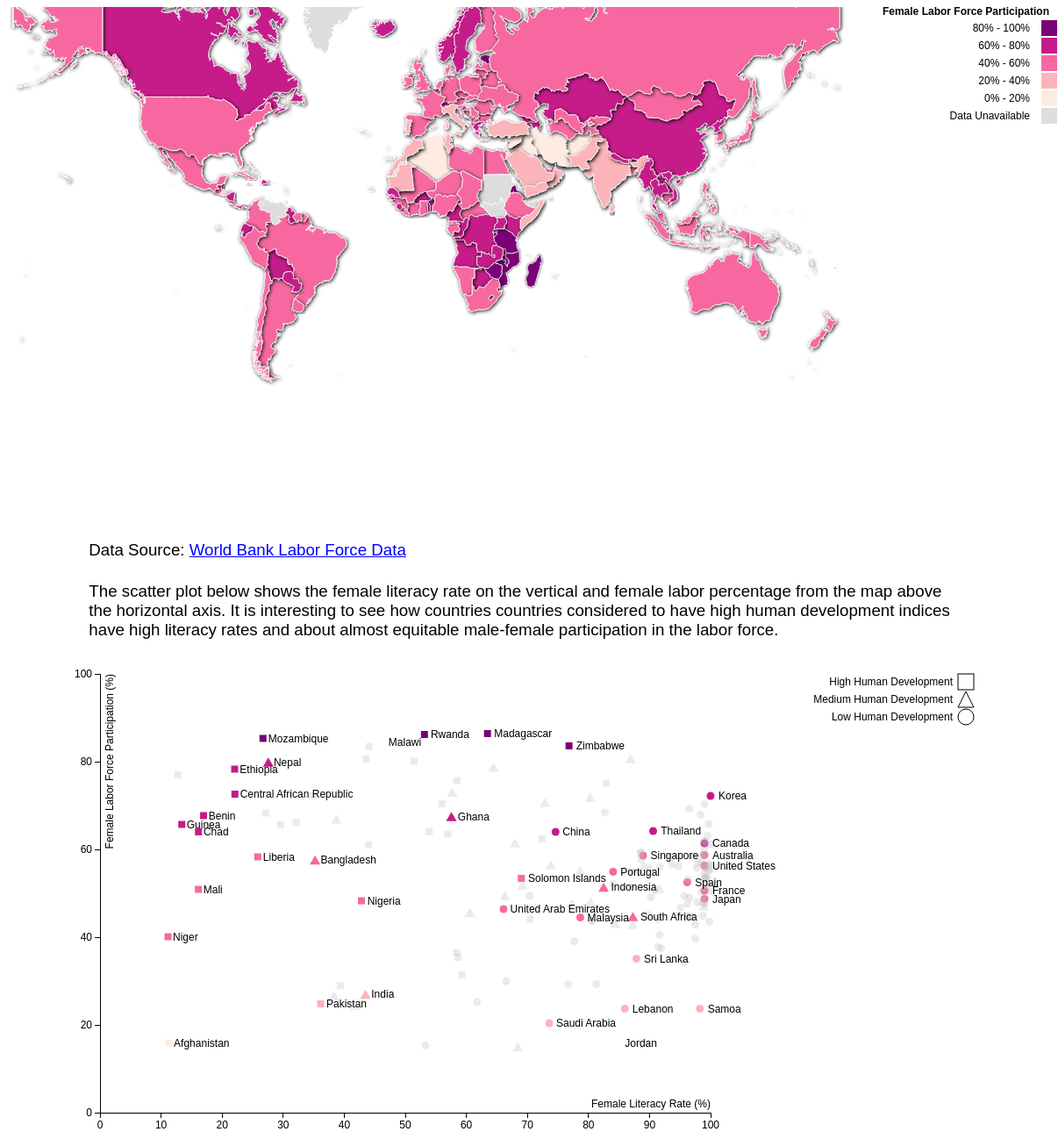
D3 v3 page, settled after 480 driven frames (8 s of simulated time); the page loaded 3 data file(s).


// ── js/map.js
var margin = {top: 20, right: 20, bottom: 30, left: 40},
    width = 1200 - margin.left - margin.right,
    height = 550 - margin.top - margin.bottom;

var projection = d3.geo.mercator();
var path = d3.geo.path().projection(projection);

var svg = d3.select("#map1").append("svg")
    .attr("width", width + margin.left + margin.right)
    .attr("height", height + margin.top + margin.bottom)
var g = svg.append("g");

var digitScale = d3.scale.category20b();

var isoidData;

//read json file
d3.json("json/world-50m.json", function(error, world) {
  //worldObjects = world;

  if(error) {
    console.log(error);
  }

  var countries = topojson.feature(world,world.objects.countries).features;

    //add shadow to stroke
  var filter = g.append("filter")
        .attr("id", "stroke-shadow")
        .attr("height", "120%");

      filter.append("feGaussianBlur")
          .attr("in", "SourceAlpha")
          .attr("stdDeviation", 1)
          .attr("result", "blur");

      filter.append("feOffset")
          .attr("in", "blur")
          .attr("dx", 0.1)
          .attr("dy", 0.1)
          .attr("result", "offsetBlur");

    var feMerge = filter.append("feMerge");

    feMerge.append("feMergeNode").attr("in", "offsetBlur");
    feMerge.append("feMergeNode").attr("in", "SourceGraphic");

      var filter2 = g.append("filter")
        .attr("id", "stroke-shadow2")
        .attr("height", "120%");

      filter2.append("feGaussianBlur")
          .attr("in", "SourceAlpha")
          .attr("stdDeviation", 2)
          .attr("result", "blur");

      filter2.append("feOffset")
          .attr("in", "blur")
          .attr("dx", 0.5)
          .attr("dy", 1)
          .attr("result", "offsetBlur");

    var feMerge2 = filter2.append("feMerge");

    feMerge2.append("feMergeNode").attr("in", "offsetBlur");
    feMerge2.append("feMergeNode").attr("in", "SourceGraphic");

    var filter3 = g.append("filter")
        .attr("id", "stroke-shadow3")
        .attr("height", "140%");

      filter3.append("feGaussianBlur")
          .attr("in", "SourceAlpha")
          .attr("stdDeviation", 2)
          .attr("result", "blur");

      filter3.append("feOffset")
          .attr("in", "blur")
          .attr("dx", 0.8)
          .attr("dy", 1.5)
          .attr("result", "offsetBlur");

    var feMerge3 = filter3.append("feMerge");

    feMerge3.append("feMergeNode").attr("in", "offsetBlur");
    feMerge3.append("feMergeNode").attr("in", "SourceGraphic");

    var filter4 = g.append("filter")
        .attr("id", "stroke-shadow4")
        .attr("height", "140%");

      filter4.append("feGaussianBlur")
          .attr("in", "SourceAlpha")
          .attr("stdDeviation", 2)
          .attr("result", "blur");

      filter4.append("feOffset")
          .attr("in", "blur")
          .attr("dx", 1.1)
          .attr("dy", 2.5)
          .attr("result", "offsetBlur");

    var feMerge4 = filter4.append("feMerge");

    feMerge4.append("feMergeNode").attr("in", "offsetBlur");
    feMerge4.append("feMergeNode").attr("in", "SourceGraphic");


    g.selectAll("path").data(countries).enter()
    .append("path").attr("d",path)
    .style("stroke","#fff")
    .style("stroke-width","1")
    .style("stroke-opacity","1")
    .style("stroke-linejoin","round");

  d3.csv("data/WomenInWorkforce.csv",function(error,data){ //WomenInWorkforce.csv
    if (error) {console.log(error);}
    isoidData = d3.map(data, function (county) { return Number(county.ISOID); //console.log(county.ISOID)
    });
    g.selectAll("path")
    .style("fill",function(d){
      var countryData = isoidData.get(d.id);//only get one id
      if (!countryData) { return "#DDDDDD";}
      else if (countryData.LaborForce <= 20) { return "#feebe2";}
      else if (countryData.LaborForce > 20 && countryData.LaborForce <=40) { return "#fbb4b9";}
      else if (countryData.LaborForce > 40 && countryData.LaborForce <=60) { return "#f768a1";}
      else if (countryData.LaborForce > 60 && countryData.LaborForce <=80) { return "#c51b8a";}
      else if (countryData.LaborForce > 80 && countryData.LaborForce <=100) { return "#7a0177";}

      return "#DDDDDD";
    })
    .style("filter",function(d){
      var countryData = isoidData.get(d.id);
      if (!countryData) { return false;}
      else if (countryData.LaborForce <=20) {return "url(#stroke-shadow4)";}
      else if (countryData.LaborForce > 20 && countryData.LaborForce <=40) { return "url(#stroke-shadow3)";}
      else if (countryData.LaborForce > 40 && countryData.LaborForce <=60) { return "url(#stroke-shadow2)";}
      else if (countryData.LaborForce > 60 && countryData.LaborForce <=80) { return "url(#stroke-shadow2)";}
      else if (countryData.LaborForce > 80 && countryData.LaborForce <=100) { return "url(#stroke-shadow)";}



    });
  });

});

//explanations
svg.append("text")
    .attr("x",width + 50)
    .attr("y",5)
    .attr("dy",".35em")
    .style("text-anchor", "end")
    .style("font-weight", "bold")
    .text("Female Labor Force Participation");

svg.append("rect")
      .attr("x", width + 41)
       .attr("y",15)
      .attr("width", 18)
      .attr("height", 18)
      .style("fill", "#7a0177")
svg.append("text")
    .attr("x",width + 28)
    .attr("y",9+15)
    .attr("dy",".35em")
    .style("text-anchor", "end")
    .text("80% - 100%");

svg.append("rect")
      .attr("x", width + 41)
      .attr("y",18+2+15)
      .attr("width", 18)
      .attr("height", 18)
      .style("fill", "#c51b8a");
svg.append("text")
    .attr("x",width + 28)
    .attr("y",9+20+15)
    .attr("dy",".35em")
    .style("text-anchor", "end")
    .text("60% - 80%");

svg.append("rect")
      .attr("x", width + 41)
      .attr("y",18+2+20+15)
      .attr("width", 18)
      .attr("height", 18)
      .style("fill", "#f768a1");
svg.append("text")
    .attr("x",width + 28)
    .attr("y",9+40+15)
    .attr("dy",".35em")
    .style("text-anchor", "end")
    .text("40% - 60%");

svg.append("rect")
      .attr("x", width + 41)
      .attr("y",18+2+20+20+15)
      .attr("width", 18)
      .attr("height", 18)
      .style("fill", "#fbb4b9");
svg.append("text")
    .attr("x",width + 28)
    .attr("y",9+60+15)
    .attr("dy",".35em")
    .style("text-anchor", "end")
    .text("20% - 40%");

svg.append("rect")
      .attr("x", width + 41)
      .attr("y",18+2+20+20+20+15)
      .attr("width", 18)
      .attr("height", 18)
      .style("fill", "#feebe2");
svg.append("text")
    .attr("x",width + 28)
    .attr("y",9+80+15)
    .attr("dy",".35em")
    .style("text-anchor", "end")
    .text("0% - 20%");

svg.append("rect")
      .attr("x", width + 41)
      .attr("y",18+2+20+20+20+20+15)
      .attr("width", 18)
      .attr("height", 18)
      .style("fill", "#DDDDDD");
svg.append("text")
    .attr("x",width + 28)
    .attr("y",9+100+15)
    .attr("dy",".35em")
    .style("text-anchor", "end")
    .text("Data Unavailable");

//title
/*svg.append("text")
    .style("fill","#4F598C")
    .style("font-size","18px")
    .attr("x",370)
    .attr("y",9)
    .attr("dy",".65em")
    .style("text-anchor", "end")
    .text("Map of Female Labor Force Participation(%)");
*/

// ── js/map2.js
var margin = {top: 20, right: 20, bottom: 30, left: 40},
    width = 1056 - margin.left - margin.right,
    height = 550 - margin.top - margin.bottom;

// setup x
var xValue = function(d) { return d.literacyRate;}, // data -> value
    xScale = d3.scale.linear().domain([0,100]).range([0, width - 300]), // value -> display
    xMap = function(d) { return xScale(xValue(d));}, // data -> display
    xAxis = d3.svg.axis().scale(xScale).orient("bottom").ticks(11);

// setup y
var yValue = function(d) { return d.LFPrate;}, // data -> value
    yScale = d3.scale.linear().domain([0,100]).range([height, 0]), // value -> display
    yMap = function(d) { return yScale(yValue(d));}, // data -> display
    yAxis = d3.svg.axis().scale(yScale).orient("left").ticks(5);

// setup fill color
var color = function(d) {
      if (d.LFPrate <= 20 && d.state == "dark") { return "#feebe2";}
      else if ( d.state == "dark" && d.LFPrate > 20 && d.LFPrate <=40) { return "#fbb4b9";}
      else if (d.state == "dark" && d.LFPrate > 40 && d.LFPrate <=60) { return "#f768a1";}
      else if (d.state == "dark" && d.LFPrate > 60 && d.LFPrate <=80) { return "#c51b8a";}
      else if (d.state == "dark" && d.LFPrate > 80 && d.LFPrate <=100) { return "#7a0177";}
      return "#bdbdbd";
}



var cValue = function(d) { return d.developState;};

// add the graph canvas to the body of the webpage
var svg = d3.select("#map2").append("svg")
    .attr("width", width + margin.left + margin.right)
    .attr("height", height + margin.top + margin.bottom)
  .append("g")
    .attr("transform", "translate(" + margin.left + "," + margin.top + ")");

// add the tooltip area to the webpage
var tooltip = d3.select("body").append("div")
    .attr("class", "tooltip")
    .style("opacity", 0);


// load data
d3.csv("data/mergedData.csv", function(error, data) {
  
  if (error) {console.log(error);}



  // x-axis
  svg.append("g")
      .attr("class", "x axis")
      .attr("transform", "translate(0," + height + ")")
      .call(xAxis)
      
    .append("text")
      .attr("class", "label")
      .attr("x", width - 300)
      .attr("y", -6)
      .style("text-anchor", "end")
      .text("Female Literacy Rate (%)");

  // y-axis
  svg.append("g")
      .attr("class", "y axis")
      .call(yAxis)

    .append("text")
      .attr("class", "label")
      .attr("transform", "rotate(-90)")
      .attr("y", 6)
      .attr("dy", ".71em")
      .style("text-anchor", "end")
      .text("Female Labor Force Participation (%)");


   var symbolTypes = {
    "triangleUp": d3.svg.symbol().type("triangle-up"),
    "circle": d3.svg.symbol().type("circle"),
    "square": d3.svg.symbol().type("square")
};

// assign d from our symbols
   svg.selectAll("path")
    .data(data)
    .enter()
    .append("path")
    .attr("transform", function(d) { 
        return "translate(" + xMap(d) +  "," +  yMap(d) + ")"; 
        
    })
    .attr("d", function(d,i){
        if (d.developState === "High Human Development") {// circle if bar === 0
            return symbolTypes.circle();
        }
        else if (d.developState === "Medium Human Development") {
            return symbolTypes.triangleUp();
        }
        else {
          return symbolTypes.square();
        }
    })
    .style("fill", color)
    .style("opacity",function(d){
      if (d.state == "light") { return 0.3;}
      else return 1;
    })
    ;

var developState = ["High Human Development","Medium Human Development","Low Human Development"];

  // draw legend
  var highSymbol = d3.svg.symbol().type('circle')(),
      mediumSymbol = d3.svg.symbol().type('triangle-up')(),
      lowSymbol = d3.svg.symbol().type('rect')();

  var legend = svg.selectAll(".legend")
      .data(developState)
      .enter().append("g")
      .attr("class", "legend")
      .attr("transform", function(d,i) { return "translate(0," + i * 20 + ")"; });

svg.append("rect")
      .attr("x", 978)
      .attr("y",0)
      .attr("width", 18)
      .attr("height", 18)
         .style("stroke", "black")
	.style("fill", "white");
     


svg.append("polygon")
    .attr("points", "978,38 996,38 987,20")
    .attr("x", width)
    .attr("y",20)
     .style("stroke", "black")
	.style("fill", "white");

svg.append("circle")
      .attr("cx", 987)
      .attr("cy",49)
      .attr("r", 9)
          .style("stroke", "black")
	.style("fill", "white");

  // draw legend text
  legend.append("text")
      .attr("x", width - 24)
      .attr("y", 9)
      .attr("dy", ".35em")
      .style("text-anchor", "end")
      .text(function(d) { return d;})

    // add lables
    d3.csv("data/mergedData.csv",function(error, data){
      if (error) {console.log(error);}

      for (var i = data.length - 1; i >= 0; i--) {
        var country = data[i].Country;
        var literacyRate = data[i].literacyRate;
        var laborForce = data[i].LFPrate;
        //console.log(country);

        svg.append("text")
        .data(data)
        .attr("x", function(d){ return data[i].literacyRate * 7 + 5;})
        .attr("y", function(d){ return 5 * (100 - data[i].LFPrate);})
        .attr("dy",".35em")
        .text(function(d){
          if (data[i].state == "dark") { return data[i].Country;}
        });
      }

    });


});


### data: json/world-50m.json
{
 "type": "Topology",
 "objects": {
  "land": {
   "type": "MultiPolygon",
   "arcs": [
    "[... 1 items]",
    "[... 1 items]",
    "[... 1 items]",
    "[... 1 items]",
    "[... 1 items]",
    "[... 1 items]",
    "[... 1 items]",
    "[... 1 items]",
    "... 1,413 more items"
   ]
  },
  "countries": {
   "type": "GeometryCollection",
   "geometries": [
    "{... 3 keys}",
    "{... 3 keys}",
    "{... 3 keys}",
    "{... 3 keys}",
    "{... 3 keys}",
    "{... 3 keys}",
    "{... 3 keys}",
    "{... 3 keys}",
    "... 232 more items"
   ]
  }
 },
 "arcs": [
  [
   [
    0,
    42538
   ],
   [
    99999,
    -9
   ],
   [
    -42,
    -77
   ],
   [
    -15,
    -39
   ],
   [
    -13,
    -44
   ],
   [
    -36,
    -47
   ],
   [
    -15,
    -63
   ],
   [
    1,
    -64
   ],
   "... 49 more items"
  ],
  [
   [
    99231,
    41965
   ],
   [
    -15,
    -9
   ],
   [
    8,
    45
   ],
   [
    8,
    15
   ],
   [
    5,
    3
   ],
   [
    9,
    3
   ],
   [
    -4,
    -32
   ],
   [
    -11,
    -25
   ]
  ],
  [
   [
    85380,
    52298
   ],
   [
    -9,
    -18
   ],
   [
    -9,
    6
   ],
   [
    -6,
    24
   ],
   [
    2,
    18
   ],
   [
    8,
    11
   ],
   [
    9,
    -8
   ],
   [
    5,
    -33
   ]
  ],
  [
   [
    27407,
    66042
   ],
   [
    -9,
    -12
   ],
   [
    -4,
    4
   ],
   [
    0,
    17
   ],
   [
    -11,
    38
   ],
   [
    0,
    11
   ],
   [
    27,
    -38
   ],
   [
    1,
    -10
   ],
   "... 1 more items"
  ],
  [
   [
    27547,
    66130
   ],
   [
    -5,
    0
   ],
   [
    2,
    9
   ],
   [
    11,
    16
   ],
   [
    4,
    -6
   ],
   [
    0,
    -9
   ],
   [
    -12,
    -10
   ]
  ],
  [
   [
    27600,
    66188
   ],
   [
    -7,
    -3
   ],
   [
    11,
    25
   ],
   [
    3,
    -2
   ],
   [
    -7,
    -20
   ]
  ],
  [
   [
    89771,
    44956
   ],
   [
    -7,
    -70
   ],
   [
    -14,
    -54
   ],
   [
    -1,
    -32
   ],
   [
    3,
    -45
   ],
   [
    22,
    -33
   ],
   [
    18,
    -21
   ],
   [
    10,
    -58
   ],
   "... 1,146 more items"
  ],
  [
   [
    99521,
    41836
   ],
   [
    0,
    -26
   ],
   [
    8,
    -11
   ],
   [
    8,
    -2
   ],
   [
    21,
    -48
   ],
   [
    31,
    -42
   ],
   [
    19,
    -32
   ],
   [
    1,
    -28
   ],
   "... 38 more items"
  ],
  "... 2,053 more items"
 ],
 "transform": {
  "scale": [
   0.0036,
   0.001736
  ],
  "translate": [
   -180,
   -90.0
  ]
 }
}

### data: data/WomenInWorkforce.csv
ISOID, Country Name, LaborForce
760, Syrian Arab Republic, 13.6
368, Iraq, 15
12, Algeria, 15.4
999, West Bank and Gaza, 15.7
400, Jordan, 15.8
4, Afghanistan, 15.9
364, Iran, Islamic Rep., 16.7
, Middle East & North Africa (developing o…, 20.21
682, Saudi Arabia, 20.4
583, Middle East & North Africa (all income l…, 21.8
28, Arab World, 23.49
426, Lebanon, 23.7
80, Samoa, 23.7
222, Egypt, Arab Rep., 23.8
626, Timor-Leste, 24.5
586, Pakistan, 24.8
788, Tunisia, 25.2
887, Yemen, Rep., 25.6
504, Morocco, 26.7
356, India, 27
478, Mauritania, 28.9
512, Oman, 29.3
792, Turkey, 29.3
438, Libya, 30
, South Asia, 30.55
736, Sudan, 31.4
70, Bosnia and Herzegovina, 34.2
620, Puerto Rico, 34.6
144, Sri Lanka, 35.1
174, Comoros, 35.4
262, Djibouti, 36.5
706, Somalia, 37.3
, Fiji, 37.5
470, Malta, 37.8
498, Moldova, 38.1
, Lower middle income, 38.76
48, Bahrain, 39.1
380, Italy, 39.7
566, Niger, 40.1
740, Suriname, 40.5
, Guyana, 42.9
499, Montenegro, 42.9
, Honduras, 43.1
807, Macedonia, FYR, 43.2
192, Cuba, 43.5
480, Mauritius, 43.7
414, Kuwait, 43.8
308, Greece, 44.1
748, Swaziland, 44.1
, Pacific island small states, 44.25
458, Malaysia, 44.5
688, Serbia, 44.6
191, Croatia, 44.7
710, South Africa, 44.7
8, Albania, 44.8
, Hungary, 44.9
484, Mexico, 45.1
678, Sao Tome and Principe, 45.6
554, New Caledonia, 45.8
, Europe & Central Asia (developing only), 46.14
... 159 more rows

### data: data/mergedData.csv, 8336 bytes — head not shown